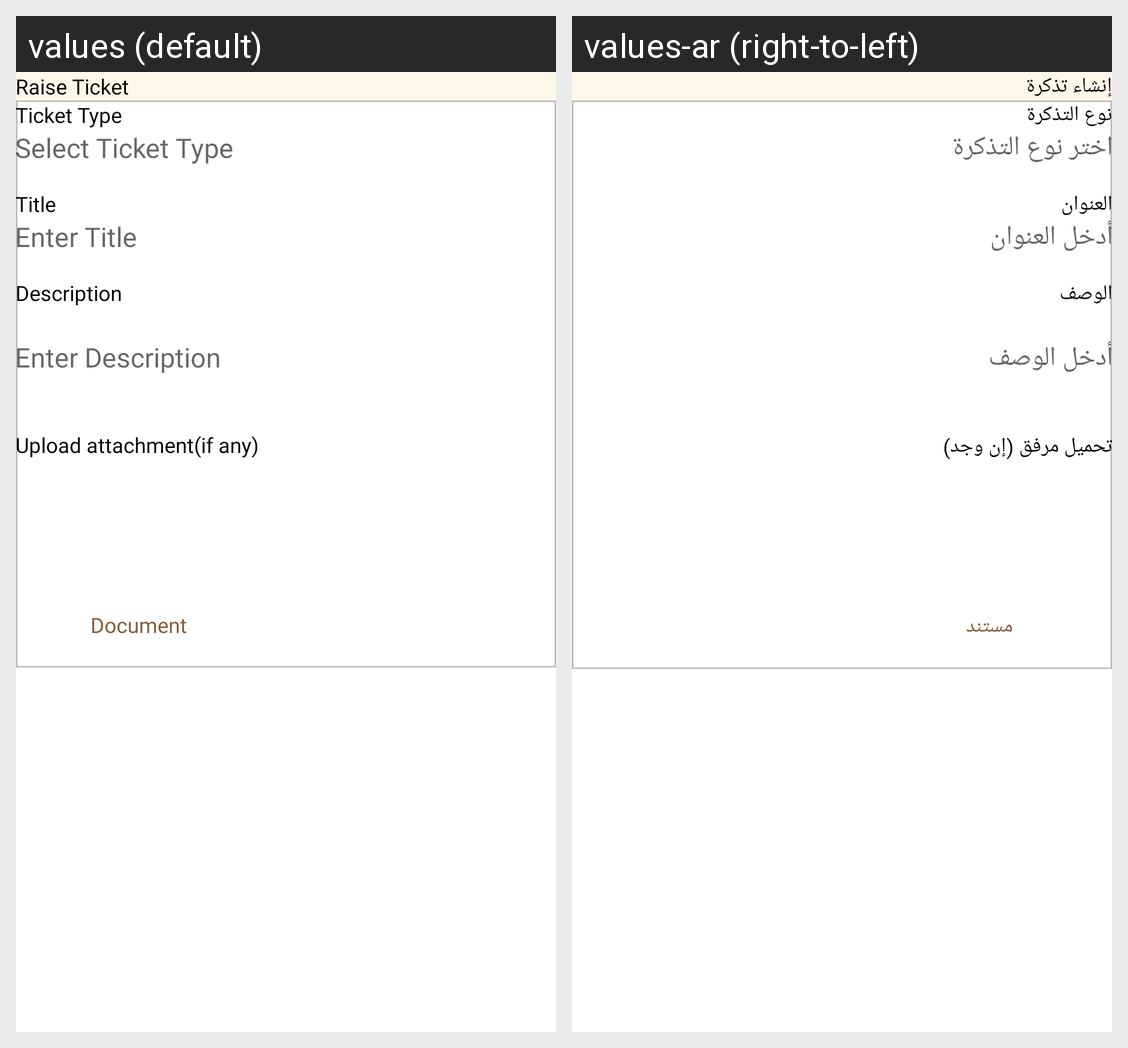

Locale-by-locale string values for the Android screen shown in this grid:
Android screen res/layout/raise_ticket_dialog.xml rendered under 2 locales, left to right: values (default), values-ar (right-to-left). Device: Nexus 5 (rendered at 1080×1920; each locale shown at half size, 540×960, under a caption strip naming it); theme Theme.DesynatDriver.
Strings drawn on this screen, with the default value and each locale's value (text and hints the layout hard-codes, and strings that could not be matched under every locale, appear in the picture but are not listed):

raise_ticket
  values: Raise Ticket
  values-ar: إنشاء تذكرة

ticket_type
  values: Ticket Type
  values-ar: نوع التذكرة

select_ticket_type
  values: Select Ticket Type
  values-ar: اختر نوع التذكرة

title
  values: Title
  values-ar: العنوان

enter_title
  values: Enter Title
  values-ar: أدخل العنوان

description
  values: Description
  values-ar: الوصف

enter_description
  values: Enter Description
  values-ar: أدخل الوصف

upload_attachment_if_any
  values: Upload attachment(if any)
  values-ar: تحميل مرفق (إن وجد)

document
  values: Document
  values-ar: مستند

submit
  values: Submit
  values-ar: إرسال
